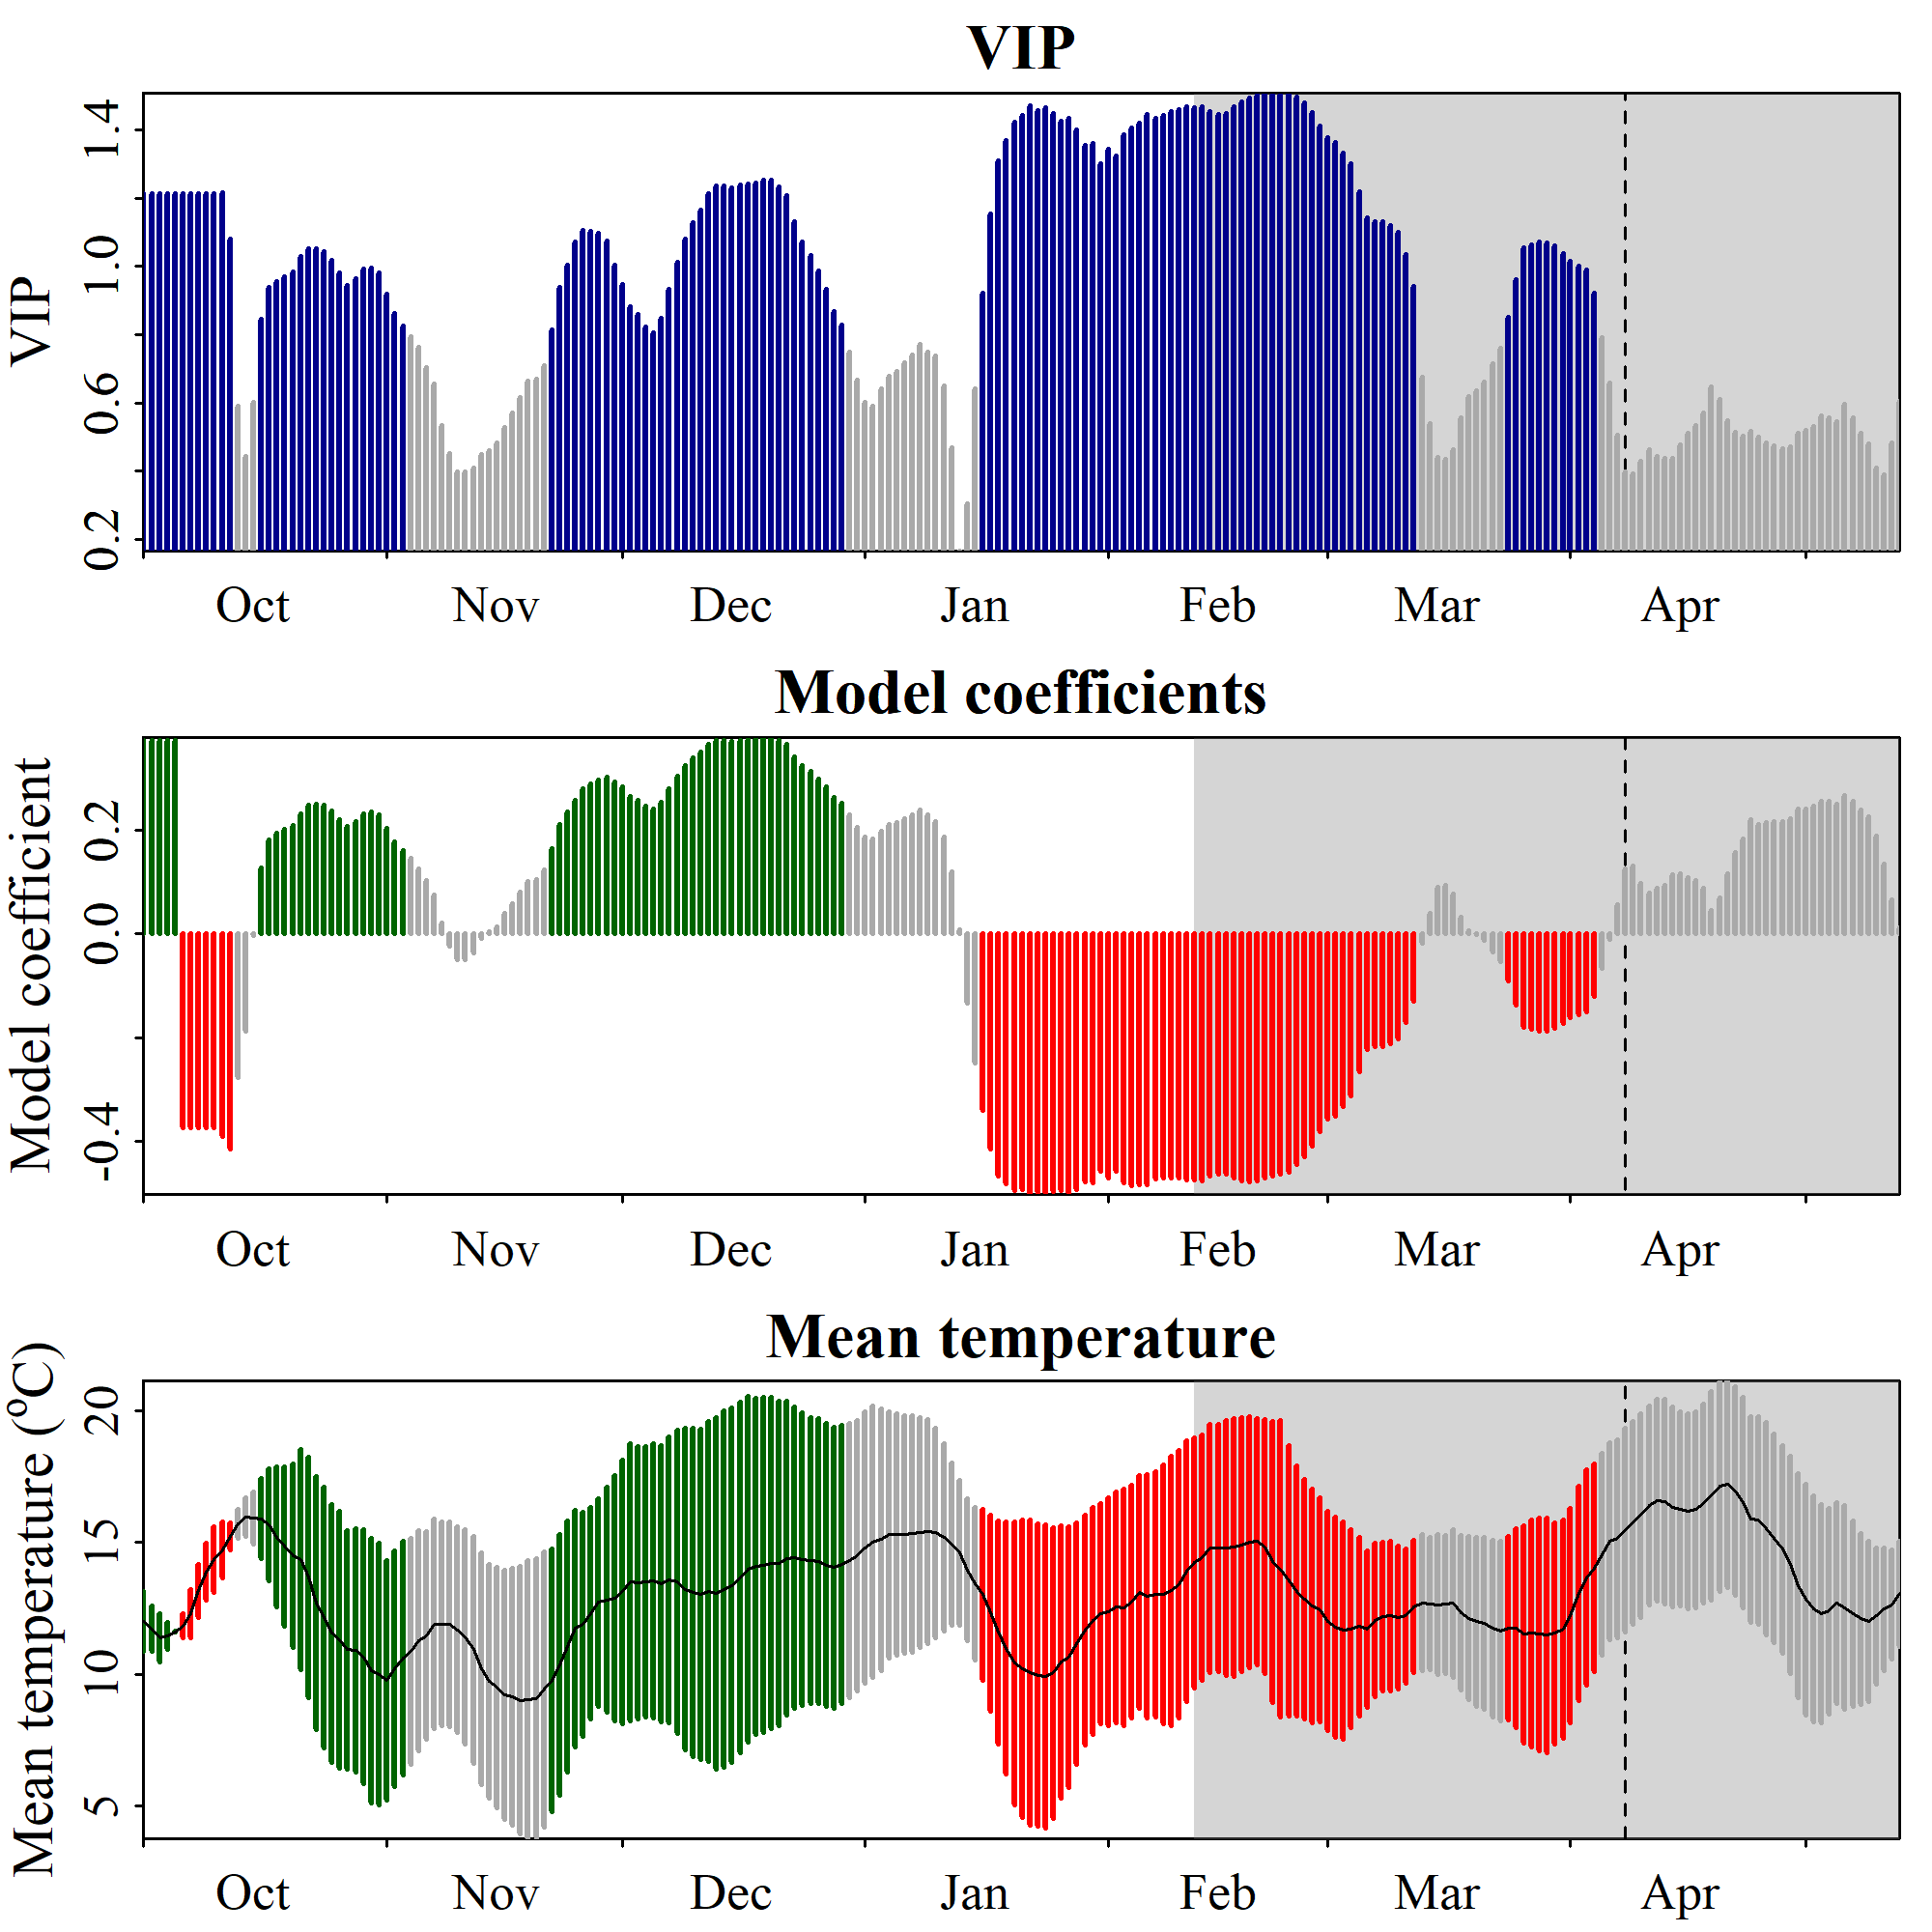

The data file committed next to this chart (first rows):
Date, JDay, Coef, VIP, Tmean, Tstdev
1001, -91, 0.3733, 1.213, 12.01, 1.13
1002, -90, 0.3733, 1.213, 11.72, 0.8596
1003, -89, 0.3733, 1.213, 11.39, 0.9197
1004, -88, 0.3733, 1.213, 11.46, 0.5142
1005, -87, 0.3733, 1.213, 11.61, 0.02594
1006, -86, -0.3733, 1.213, 11.82, 0.4607
1007, -85, -0.3733, 1.213, 12.28, 0.9185
1008, -84, -0.3733, 1.213, 13.16, 1.014
1009, -83, -0.3733, 1.213, 13.89, 1.085
1010, -82, -0.3733, 1.213, 14.35, 1.236
1011, -81, -0.3897, 1.214, 14.72, 1.074
1012, -80, -0.4142, 1.08, 15.24, 0.5163
1013, -79, -0.2777, 0.59, 15.7, 0.5473
1014, -78, -0.1877, 0.4429, 15.97, 0.7422
1015, -77, -0.004272, 0.6017, 15.92, 0.9981
1016, -76, 0.1266, 0.845, 15.91, 1.518
1017, -75, 0.1804, 0.9376, 15.68, 2.136
1018, -74, 0.1945, 0.9559, 15.21, 2.657
1019, -73, 0.2011, 0.9695, 14.85, 3.038
1020, -72, 0.2087, 0.9842, 14.5, 3.5
1021, -71, 0.2304, 1.028, 14.34, 4.181
1022, -70, 0.2471, 1.052, 13.67, 4.576
1023, -69, 0.2497, 1.052, 12.71, 4.804
1024, -68, 0.2483, 1.044, 12.16, 4.949
1025, -67, 0.2372, 1.016, 11.55, 4.898
1026, -66, 0.2205, 0.9802, 11.29, 4.878
1027, -65, 0.207, 0.9454, 10.92, 4.54
1028, -64, 0.2168, 0.9641, 10.91, 4.625
1029, -63, 0.2311, 0.991, 10.66, 4.818
1030, -62, 0.2348, 0.9964, 10.13, 5.029
1031, -61, 0.2283, 0.9808, 9.992, 4.971
1101, -60, 0.2035, 0.9182, 9.755, 4.556
1102, -59, 0.1763, 0.8613, 10.19, 4.472
1103, -58, 0.1608, 0.8256, 10.61, 4.442
1104, -57, 0.145, 0.7952, 10.87, 4.305
1105, -56, 0.1252, 0.764, 11.26, 4.178
1106, -55, 0.1023, 0.7034, 11.47, 3.955
1107, -54, 0.07438, 0.6551, 11.9, 3.995
1108, -53, 0.01997, 0.5351, 11.91, 3.888
1109, -52, -0.02303, 0.4511, 11.91, 3.891
1110, -51, -0.04907, 0.3975, 11.68, 3.919
1111, -50, -0.04962, 0.3992, 11.41, 4.08
1112, -49, -0.03726, 0.4106, 10.92, 4.314
1113, -48, -0.009024, 0.4491, 10.22, 4.407
1114, -47, 0.00336, 0.4604, 9.713, 4.445
1115, -46, 0.0134, 0.4825, 9.495, 4.562
1116, -45, 0.03968, 0.5292, 9.207, 4.734
1117, -44, 0.05852, 0.5722, 9.134, 4.884
1118, -43, 0.08111, 0.6173, 9.005, 5.079
1119, -42, 0.09998, 0.6652, 9.024, 5.278
1120, -41, 0.1052, 0.6689, 9.08, 5.32
1121, -40, 0.1233, 0.7104, 9.414, 5.236
1122, -39, 0.165, 0.8132, 9.762, 5.01
1123, -38, 0.211, 0.9371, 10.36, 4.96
1124, -37, 0.2345, 1.004, 11.04, 4.768
1125, -36, 0.258, 1.07, 11.73, 4.505
1126, -35, 0.2792, 1.106, 11.87, 4.257
1127, -34, 0.2881, 1.103, 12.31, 4.009
1128, -33, 0.2954, 1.096, 12.73, 3.947
1129, -32, 0.3026, 1.075, 12.82, 4.273
... 165 more rows
